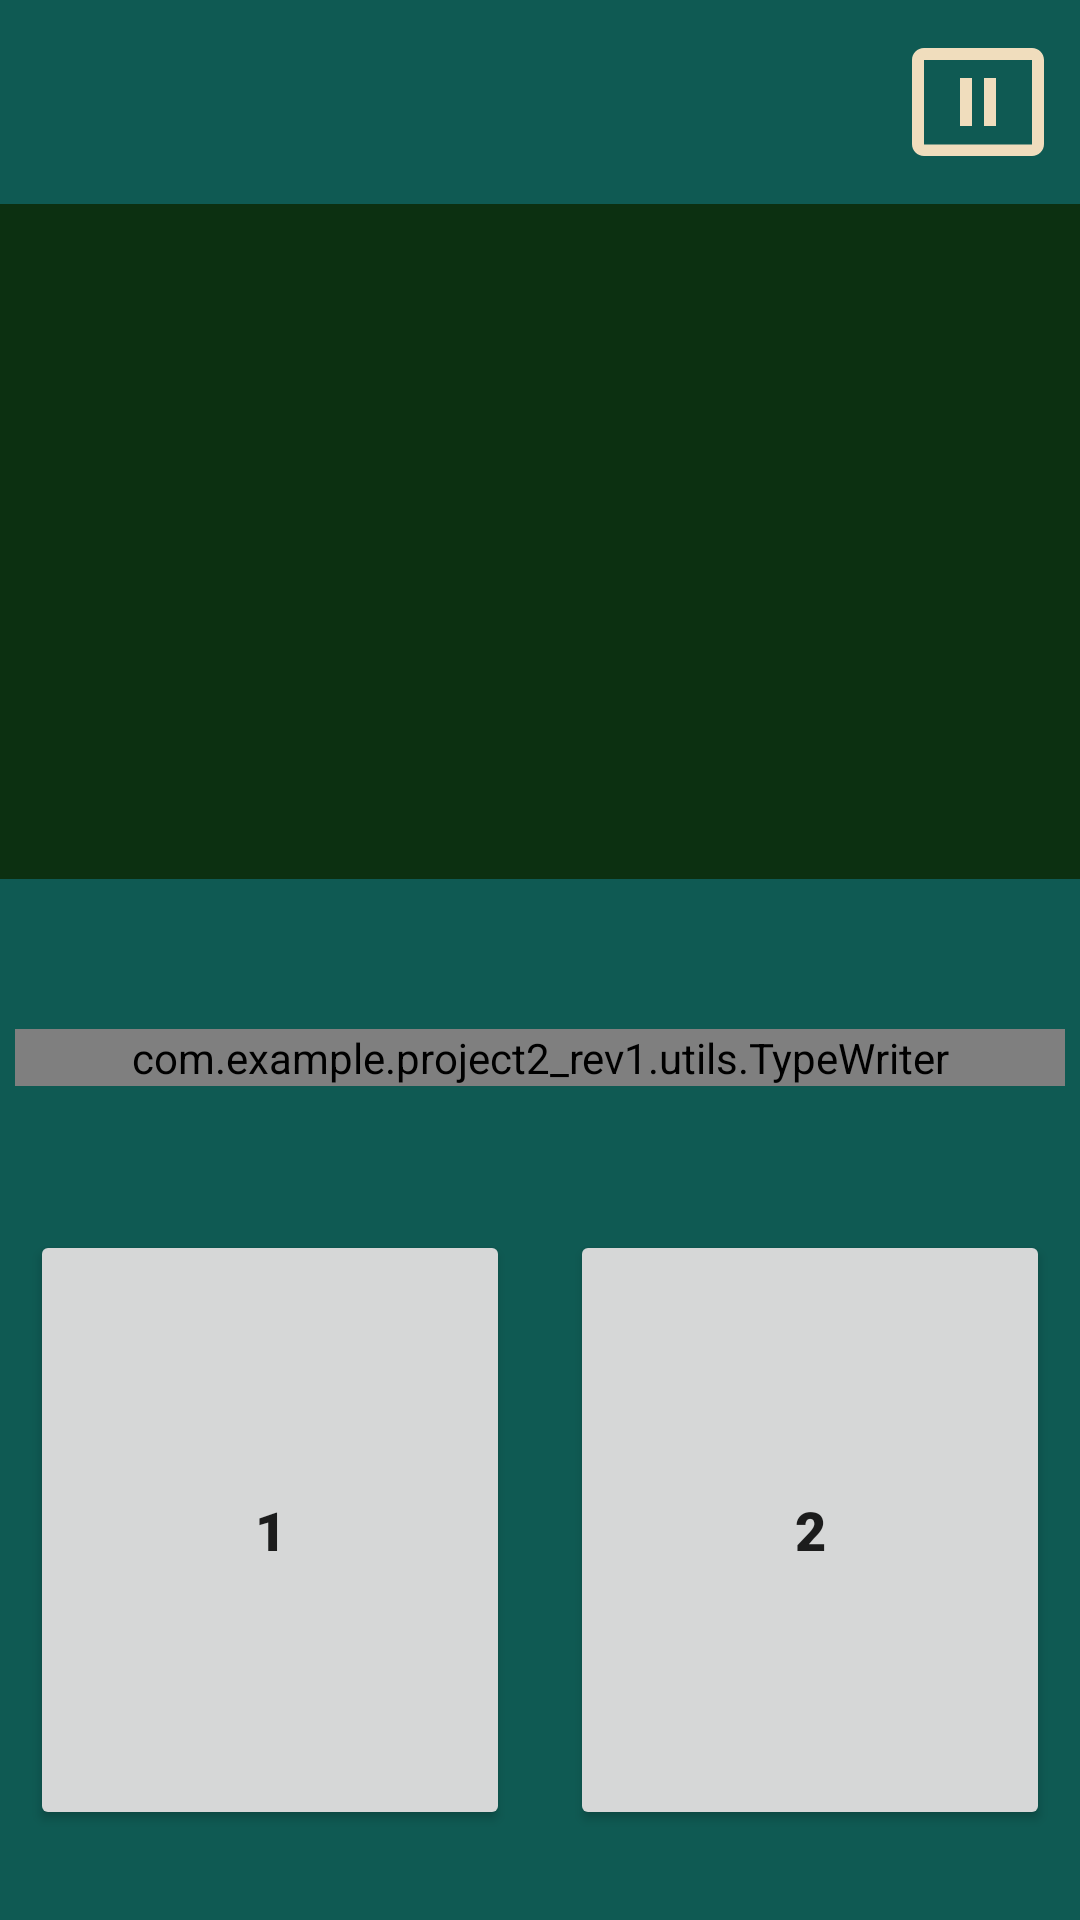

Write the Android layout XML for this screen, with the resource values it uses.
<!-- AndroidManifest.xml: application theme Theme.Project2_rev1 -->
<!-- res/layout/activity_choice_event_view.xml -->
<?xml version="1.0" encoding="utf-8"?>
<RelativeLayout xmlns:android="http://schemas.android.com/apk/res/android"
    xmlns:app="http://schemas.android.com/apk/res-auto"
    xmlns:tools="http://schemas.android.com/tools"
    android:layout_width="match_parent"
    android:layout_height="match_parent"
    tools:context=".menus.MainMenu"
    android:background="@color/dark_green">

    <TextView
        android:id="@+id/btnPause_choiceEvent"
        android:layout_width="wrap_content"
        android:layout_height="wrap_content"
        android:layout_alignParentEnd="true"
        android:layout_marginStart="10dp"
        android:layout_marginTop="10dp"
        android:layout_marginEnd="10dp"
        android:layout_marginBottom="10dp"
        android:background="@drawable/ic_pause" />

    <LinearLayout
        android:layout_width="wrap_content"
        android:layout_height="wrap_content"
        android:orientation="vertical"
        android:layout_centerHorizontal="true"
        android:gravity="center"
        android:layout_below="@+id/btnPause_choiceEvent">

        <RelativeLayout
            android:layout_width="wrap_content"
            android:layout_height="wrap_content">

            <ImageView
                android:id="@+id/imvVisualBackground_choiceEvent"
                android:layout_width="wrap_content"
                android:layout_height="wrap_content"
                android:layout_centerHorizontal="true"
                android:adjustViewBounds="true"
                android:maxWidth="600dp"
                android:maxHeight="240dp"
                android:scaleType="fitCenter"
                android:src="@drawable/placeholder_visual" />

            <ImageView
                android:id="@+id/imvVisualLayer1_choiceEvent"
                android:layout_width="wrap_content"
                android:layout_height="wrap_content"
                android:layout_centerHorizontal="true"
                android:adjustViewBounds="true"
                android:maxWidth="600dp"
                android:maxHeight="240dp"
                android:scaleType="fitCenter"
                android:src="@drawable/placeholder_visual" />

            <ImageView
                android:id="@+id/imvVisualLayer2_choiceEvent"
                android:layout_width="wrap_content"
                android:layout_height="wrap_content"
                android:layout_centerHorizontal="true"
                android:adjustViewBounds="true"
                android:maxWidth="600dp"
                android:maxHeight="240dp"
                android:scaleType="fitCenter"
                android:src="@drawable/placeholder_visual" />

            <ImageView
                android:id="@+id/imvVisualLayer3_choiceEvent"
                android:layout_width="wrap_content"
                android:layout_height="wrap_content"
                android:layout_centerHorizontal="true"
                android:adjustViewBounds="true"
                android:maxWidth="600dp"
                android:maxHeight="240dp"
                android:scaleType="fitCenter"
                android:src="@drawable/placeholder_visual" />

        </RelativeLayout>

        <com.example.project2_rev1.utils.TypeWriter
            android:id="@+id/txtStoryText_choiceEvent"
            android:layout_width="match_parent"
            android:layout_height="wrap_content"
            android:layout_marginStart="5dp"
            android:layout_marginTop="50dp"
            android:layout_marginEnd="5dp"
            android:fontFamily="sans-serif-black"
            android:text="story"
            android:textAlignment="center"
            android:textColor="@color/light_brown"
            android:textSize="25dp" />

    </LinearLayout>

    <LinearLayout
        android:id="@+id/ln"
        android:layout_width="match_parent"
        android:layout_height="wrap_content"
        android:gravity="center"
        android:orientation="horizontal"
        android:layout_centerInParent="true"
        android:layout_alignParentBottom="true"
        android:layout_marginBottom="20dp"
        android:weightSum="10">

        <Button
            android:id="@+id/btnChoiceOne_choiceEvent"
            android:layout_width="0dp"
            android:layout_height="200dp"
            android:layout_weight="5"
            android:text="1"
            android:textSize="18dp"
            android:fontFamily="sans-serif-black"
            android:textAllCaps="false"
            android:layout_margin="10dp"
            app:cornerRadius="20dp" />

        <Button
            android:id="@+id/btnChoiceTwo_choiceEvent"
            android:layout_width="0dp"
            android:layout_height="200dp"
            android:layout_weight="5"
            android:text="2"
            android:textSize="18dp"
            android:fontFamily="sans-serif-black"
            android:textAllCaps="false"
            android:layout_margin="10dp"
            app:cornerRadius="20dp" />

    </LinearLayout>

    <TextView
        android:id="@+id/animRect_choiceEvent"
        android:layout_width="match_parent"
        android:layout_height="match_parent"
        android:background="@color/black"
        android:visibility="invisible" />

</RelativeLayout>
<!-- resources referenced by this layout -->
<resources>
  <color name="black">#FF000000</color>
  <color name="dark_green">#0F5A53</color>
  <color name="light_brown">#F0DDBD</color>
  <!-- drawable ic_pause (drawable) -->
  <vector xmlns:android="http://schemas.android.com/apk/res/android"
      android:width="48dp"
      android:height="48dp"
      android:viewportWidth="24"
      android:viewportHeight="24"
      android:tint="@color/light_brown">
      <path
          android:fillColor="@color/light_brown"
          android:pathData="M21,19.1H3V5h18v14.1zM21,3H3c-1.1,0 -2,0.9 -2,2v14c0,1.1 0.9,2 2,2h18c1.1,0 2,-0.9 2,-2V5c0,-1.1 -0.9,-2 -2,-2z"/>
      <path
          android:fillColor="@android:color/white"
          android:pathData="M9,8h2v8L9,16zM13,8h2v8h-2z"/>
  </vector>
  <!-- drawable placeholder_visual: png bitmap (drawable-v24, 5962 bytes) -->
  <style name="Theme.Project2_rev1" parent="Theme.MaterialComponents.DayNight.DarkActionBar">
          
          <item name="colorPrimary">@color/dark_brown2</item>
          <item name="colorPrimaryVariant">@color/dark_brown</item>
          <item name="colorOnPrimary">@color/light_brown</item>
          
          <item name="colorSecondary">@color/dark_green</item>
          <item name="colorSecondaryVariant">@color/light_green</item>
          <item name="colorOnSecondary">@color/black</item>
          
          <item name="android:statusBarColor" tools:targetApi="l">?attr/colorPrimaryVariant</item>
          
      </style>
  <color name="dark_brown2">#604B38</color>
  <color name="dark_brown">#3F3025</color>
  <color name="light_green">#487A52</color>
</resources>
